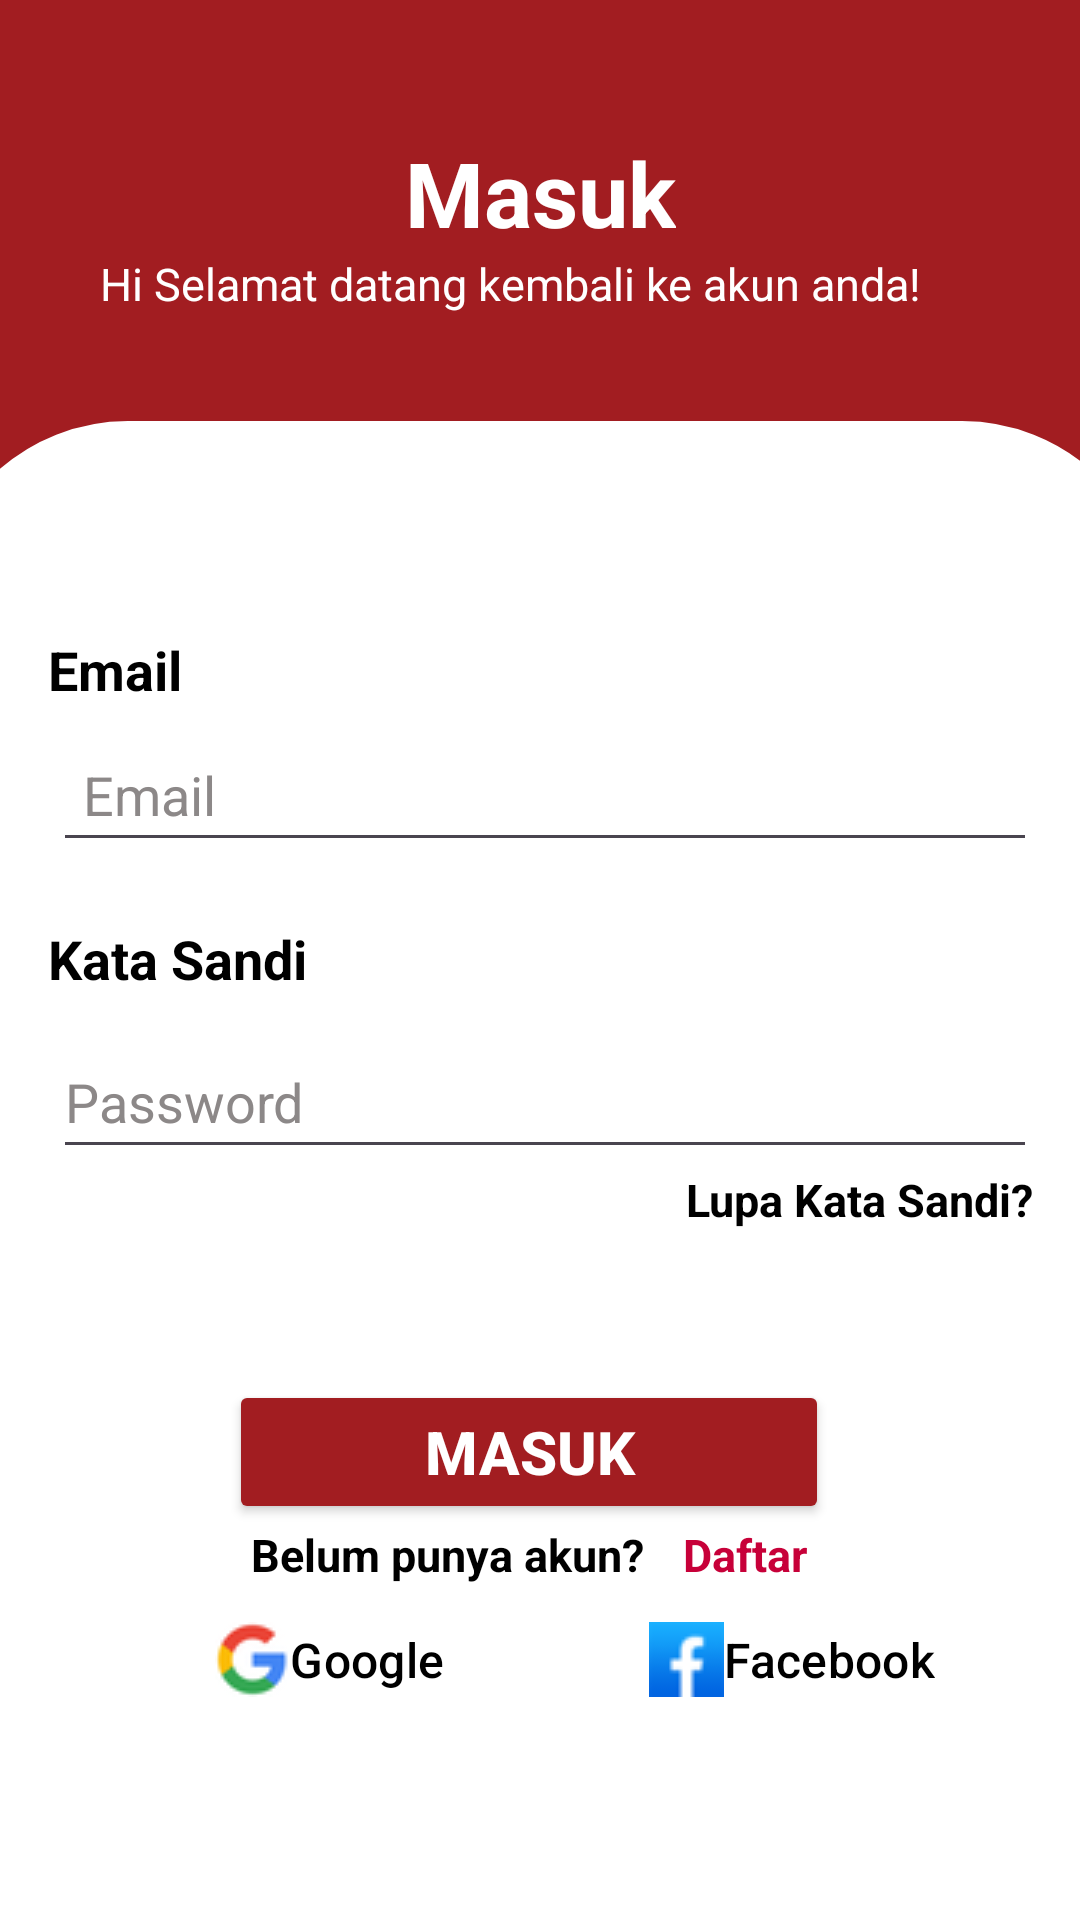

Write the Android layout XML for this screen, with the resource values it uses.
<!-- AndroidManifest.xml: application theme Theme.DonorDarah -->
<!-- res/layout/activity_sign_in.xml -->
<?xml version="1.0" encoding="utf-8"?>
<androidx.constraintlayout.widget.ConstraintLayout xmlns:android="http://schemas.android.com/apk/res/android"
    xmlns:app="http://schemas.android.com/apk/res-auto"
    xmlns:tools="http://schemas.android.com/tools"
    android:layout_width="match_parent"
    android:layout_height="wrap_content"
    android:background="@color/background_color"
    tools:context=".ui.theme.Login.SignIn">

    <TextView
        android:id="@+id/textView48"
        android:layout_width="wrap_content"
        android:layout_height="wrap_content"
        android:layout_marginTop="44dp"
        android:text="Masuk"
        android:textColor="@color/white"
        android:textSize="30sp"
        android:textStyle="bold"
        app:layout_constraintEnd_toEndOf="parent"
        app:layout_constraintStart_toStartOf="parent"
        app:layout_constraintTop_toTopOf="parent" />

    <TextView
        android:id="@+id/textView"
        android:layout_width="301dp"
        android:layout_height="36dp"
        android:text=" Hi Selamat datang kembali ke akun anda!"
        android:textColor="@color/white"
        android:textSize="15sp"
        app:layout_constraintEnd_toEndOf="parent"
        app:layout_constraintStart_toStartOf="parent"
        app:layout_constraintTop_toBottomOf="@+id/textView48" />

    <FrameLayout
        android:id="@+id/frameLayout2"
        android:layout_width="408dp"
        android:layout_height="829dp"
        android:layout_marginTop="20dp"
        android:background="@drawable/layout_background"
        app:layout_constraintEnd_toEndOf="parent"
        app:layout_constraintHorizontal_bias="0.473"
        app:layout_constraintStart_toStartOf="parent"
        app:layout_constraintTop_toBottomOf="@+id/textView">

        <androidx.constraintlayout.widget.ConstraintLayout
            android:layout_width="match_parent"
            android:layout_height="match_parent">

            <EditText
                android:id="@+id/edit_email"
                android:layout_width="0dp"
                android:layout_height="48dp"
                android:layout_marginStart="40dp"
                android:layout_marginEnd="40dp"
                android:layout_marginBottom="20dp"
                android:autofillHints="@string/prompt_email"
                android:hint="@string/prompt_email"
                android:inputType="textEmailAddress"
                android:paddingLeft="10dp"
                android:selectAllOnFocus="true"
                android:textColorHint="@color/edt_text2"
                app:layout_constraintBottom_toTopOf="@+id/password"
                app:layout_constraintEnd_toEndOf="parent"
                app:layout_constraintHorizontal_bias="0.0"
                app:layout_constraintStart_toStartOf="parent" />

            <TextView
                android:id="@+id/name_email"
                android:layout_width="122dp"
                android:layout_height="wrap_content"
                android:layout_marginStart="20dp"
                android:layout_marginBottom="4dp"
                android:text="Email"
                android:textColor="@color/black"
                android:textSize="18sp"
                android:textStyle="bold"
                app:layout_constraintBottom_toTopOf="@+id/edit_email"
                app:layout_constraintEnd_toEndOf="parent"
                app:layout_constraintHorizontal_bias="0.069"
                app:layout_constraintStart_toStartOf="parent" />

            <TextView
                android:id="@+id/password"
                android:layout_width="142dp"
                android:layout_height="wrap_content"
                android:layout_marginStart="20dp"
                android:layout_marginBottom="10dp"
                android:text="Kata Sandi"
                android:textColor="@color/black"
                android:textSize="18sp"
                android:textStyle="bold"
                app:layout_constraintBottom_toTopOf="@+id/psswd"
                app:layout_constraintEnd_toEndOf="parent"
                app:layout_constraintHorizontal_bias="0.075"
                app:layout_constraintStart_toStartOf="parent" />

            <EditText
                android:id="@+id/psswd"
                android:layout_width="0dp"
                android:layout_height="48dp"
                android:layout_marginStart="40dp"
                android:layout_marginEnd="40dp"
                android:autofillHints="@string/prompt_password"
                android:hint="@string/prompt_password"
                android:imeActionLabel="@string/action_sign_in_short"
                android:imeOptions="actionDone"
                android:inputType="textPassword"
                android:selectAllOnFocus="true"
                android:textColorHint="@color/edt_text2"
                app:layout_constraintBottom_toTopOf="@+id/lupaPW"
                app:layout_constraintEnd_toEndOf="parent"
                app:layout_constraintStart_toStartOf="parent" />

            <TextView
                android:id="@+id/lupaPW"
                android:layout_width="142dp"
                android:layout_height="wrap_content"
                android:layout_marginBottom="50dp"
                android:text="Lupa Kata Sandi?"
                android:textColor="@color/black"
                android:textSize="15sp"
                android:textStyle="bold"
                app:layout_constraintBottom_toTopOf="@+id/btn_signIn"
                app:layout_constraintEnd_toEndOf="parent"
                app:layout_constraintHorizontal_bias="0.934"
                app:layout_constraintStart_toStartOf="@+id/psswd" />

            <Button
                android:id="@+id/btn_signIn"
                android:layout_width="200dp"
                android:layout_height="wrap_content"
                android:backgroundTint="@color/maincolor"
                android:text="Masuk"
                android:textColor="@color/white"
                android:textSize="20sp"
                android:textStyle="bold"
                app:layout_constraintBottom_toTopOf="@+id/textView50"
                app:layout_constraintEnd_toEndOf="parent"
                app:layout_constraintHorizontal_bias="0.475"
                app:layout_constraintStart_toStartOf="parent" />

            <TextView
                android:id="@+id/textView50"
                android:layout_width="138dp"
                android:layout_height="wrap_content"
                android:layout_marginStart="100dp"
                android:text="Belum punya akun?"
                android:textColor="@color/black"
                android:textSize="15sp"
                android:textStyle="bold"
                app:layout_constraintBottom_toTopOf="@+id/LoginGoogle"
                app:layout_constraintEnd_toStartOf="@+id/btn_daftar"
                app:layout_constraintStart_toStartOf="parent" />

            <TextView
                android:id="@+id/btn_daftar"
                android:layout_width="50dp"
                android:layout_height="wrap_content"
                android:layout_marginEnd="108dp"
                android:text="Daftar"
                android:textColor="@color/daftar_login"
                android:textSize="15sp"
                android:textStyle="bold"
                app:layout_constraintBottom_toTopOf="@+id/facebook"
                app:layout_constraintEnd_toEndOf="parent"
                app:layout_constraintTop_toTopOf="@+id/textView50" />

            <Button
                android:id="@+id/LoginGoogle"
                android:layout_width="wrap_content"
                android:layout_height="wrap_content"
                android:layout_marginStart="50dp"
                android:layout_marginBottom="391dp"
                style="@style/btn.White.Google"
                android:text="Google"
                app:layout_constraintBottom_toBottomOf="parent"
                app:layout_constraintEnd_toStartOf="@+id/facebook"
                app:layout_constraintStart_toStartOf="parent" />

            <Button
                android:id="@+id/facebook"
                android:layout_width="wrap_content"
                android:layout_height="wrap_content"
                android:layout_marginEnd="50dp"
                android:layout_marginBottom="391dp"
                style="@style/btn.White.Facebook"
                android:text="Facebook"
                app:layout_constraintBottom_toBottomOf="parent"
                app:layout_constraintEnd_toEndOf="parent" />

            <ProgressBar
                android:id="@+id/pb_signin_google"
                style="?android:attr/progressBarStyle"
                android:layout_width="wrap_content"
                android:layout_height="wrap_content"
                android:visibility="invisible"
                app:layout_constraintBottom_toBottomOf="parent"
                app:layout_constraintEnd_toEndOf="parent"
                app:layout_constraintStart_toStartOf="parent"
                app:layout_constraintTop_toTopOf="parent"
                app:layout_constraintVertical_bias="0.577" />


        </androidx.constraintlayout.widget.ConstraintLayout>


    </FrameLayout>


</androidx.constraintlayout.widget.ConstraintLayout>
<!-- resources referenced by this layout -->
<resources>
  <color name="background_color">#A21D21</color>
  <color name="black">#FF000000</color>
  <color name="daftar_login">#C70039</color>
  <color name="edt_text2">#8C8888</color>
  <color name="maincolor">#A21D21</color>
  <color name="white">#FFFFFFFF</color>
  <!-- drawable layout_background (drawable) -->
  <?xml version="1.0" encoding="utf-8"?>
  <shape xmlns:android="http://schemas.android.com/apk/res/android">
      <solid android:color="@color/white"/>
      <corners android:radius="40dp"/>
      <stroke android:color="@color/white"
          android:width="50dp"
      />
  </shape>
  <string name="action_sign_in_short">Sign in</string>
  <string name="prompt_email">Email</string>
  <string name="prompt_password">Password</string>
  <style name="btn.White.Facebook">
          <item name="android:drawableLeft">@drawable/facebook</item>
      </style>
  <style name="btn.White.Google">
          <item name="android:drawableLeft">@drawable/google</item>
      </style>
      //Facebook Button
  <style name="Theme.DonorDarah" parent="Base.Theme.DonorDarah">
          
          <item name="android:navigationBarColor">@android:color/transparent</item>
          <item name="android:statusBarColor">@android:color/transparent</item>
          <item name="android:windowLightStatusBar">?attr/isLightTheme</item>
      </style>
  <!-- drawable facebook: png bitmap (drawable, 870 bytes) -->
  <!-- drawable google: png bitmap (drawable, 1194 bytes) -->
  <style name="Base.Theme.DonorDarah" parent="Theme.Material3.DayNight.NoActionBar">
          
          
      </style>
</resources>
